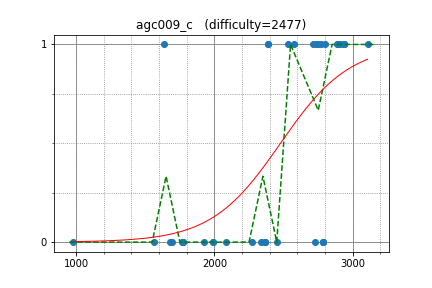

Data behind this chart, as committed beside it:
sugim48, 1636.136066, 1
maroonrk, 2911, 1
Golovanov399, 2892, 1
zemen, 2892, 1
hogloid, 3107, 1
sigma425, 2935, 1
tozangezan, 2935, 1
yutaka1999, 2935, 1
rickytheta, 2714, 1
sky58, 2797, 1
kyuridenamida, 2385, 1
nuip, 2385, 1
izban, 2771, 1
ifsmirnov, 2740, 1
yosupo, 2740, 1
dohatsutsu, 2740, 1
kawatea, 2740, 1
irkstepanov, 2740, 1
Belonogov, 2887, 1
camypaper, 2571, 1
white, 2530, 1
gasin, 2333, 0
satashun, 2728, 0
chaemon, 2362, 0
hamko, 2362, 0
pkMZ75105, 2362, 0
n_knuu, 1989, 0
ctyl, 2275, 0
yuki681, 1923, 0
Hec, 2452, 0
conf, 2083, 0
platypus, 1992, 0
eiya, 1693, 0
NSTomoS, 1769, 0
leafmoon, 1769, 0
yakutovd, 1681, 0
enot, 2788, 0
togatoga, 2788, 0
unsre, 2788, 0
raven38, 1565, 0
oshibori, 980.7, 0
Gear, 1763, 0
